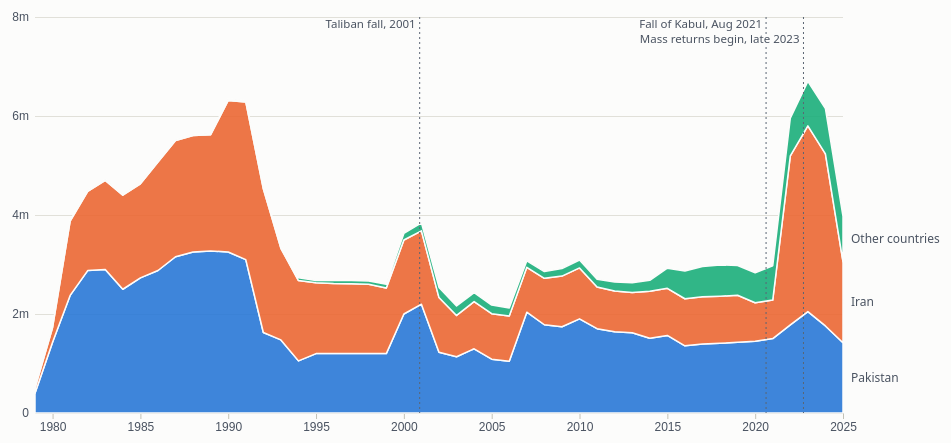
D3 v7 page, settled after 480 driven frames (8 s of simulated time); the page loaded 1 data file(s).


// ── refugees.js

(async function(){
  const root = document.querySelector('.viz-root');
  const D = await d3.json('refugees.json?v=' + (root.dataset.v || ''));
  const $ = s => root.querySelector(s);
  const css = v => getComputedStyle(root).getPropertyValue(v).trim();
  const holder = $('.chart'), tip = $('.tooltip');
  const Y = D.years, H = D.hosts, S = D.summary;
  const col = id => css('--' + id);
  const full = d3.format(','), m2 = d3.format('.2f');
  const big = v => v >= 1e6 ? d3.format('.2~f')(v / 1e6) + ' million' : full(v);   // tiles and notes
  const axisM = v => v === 0 ? '0' : d3.format('~g')(v / 1e6) + 'm';        // axis ticks
  const date = s => d3.utcFormat('%-d %b %Y')(d3.utcParse('%Y-%m-%d')(s));
  $('.source').textContent = D.source;
  let view = 'abroad';

  const TXT = {
    abroad: {
      sub: 'Afghan refugees, asylum-seekers and others in need of international protection, by host country, at the end of each year.',
      note: 'Iran’s jump in 2022 mostly reflects about 2.6 million previously undocumented Afghans who registered in a government headcount and were then counted by UNHCR, not new arrivals on that scale.',
      aria: 'Stacked area chart of Afghans abroad by host country'
    },
    returns: {
      sub: 'Refugees recorded by UNHCR as returning to Afghanistan each year, by the country they left.',
      note: 'Recent returns include deportations and people leaving under pressure.' + (S.allReturnsYear
        ? ` Counting undocumented Afghans as well, UNHCR puts all returns at ${big(S.allReturnsYear)} in 2025.` : ''),
      aria: 'Stacked bar chart of refugee returns to Afghanistan by the country they left'
    }
  };

  root.querySelectorAll('.tabs button').forEach(b => b.addEventListener('click', () => {
    view = b.dataset.v;
    root.querySelectorAll('.tabs button').forEach(x => x.setAttribute('aria-selected', x === b));
    draw();
  }));

  $('.stats').innerHTML = `
    <div class="stat"><div class="k">Afghans abroad under UNHCR’s mandate, end ${S.latest}</div>
      <div class="v">${big(S.total)}</div>
      <div class="s">${S.peakYear === S.latest ? 'the highest on record' : `down from ${big(S.peakTotal)} at the end of ${S.peakYear}`}</div></div>
    <div class="stat"><div class="k">Refugee returns recorded in ${S.latest}</div>
      <div class="v">${big(S.returns)}</div>
      <div class="s">${S.returnsMostSince ? `the most since ${S.returnsMostSince} (${big(S.returnsThen)})` : 'the most on record'}</div></div>
    <div class="stat"><div class="k">All returns since October 2023, any status</div>
      <div class="v">${big(S.allReturns)}</div>
      <div class="s">including undocumented Afghans; UNHCR, ${date(S.allReturnsAsOf)}</div></div>`;
  $('.legend').innerHTML = [...H].reverse().map(h =>
    `<span><i class="sw" style="background:${col(h.id)}"></i>${h.name}</span>`).join('');

  function rowsFor(v) {
    const from = v === 'returns' ? D.returnsFrom : Y[0];
    return Y.map((y, i) => { const r = {year: y}; H.forEach(h => r[h.id] = D[v][h.id][i]); r.total = d3.sum(H, h => r[h.id]); return r; })
      .filter(r => r.year >= from);
  }

  function tipHtml(r, v) {
    const head = v === 'abroad' ? `End of ${r.year}` : `Returned in ${r.year}`;
    return `<div class="dt">${head}</div>` + [...H].reverse().map(h =>
      `<div class="row"><span class="k" style="background:${col(h.id)}"></span><span class="nm">${h.name}</span>
       <span class="v">${full(r[h.id])}</span></div>`).join('') +
      `<div class="row tot"><span class="k"></span><span class="nm">Total</span><span class="v">${full(r.total)}</span></div>`;
  }
  function placeTip(px) {          // px: x position inside the root, in CSS pixels
    tip.hidden = false;
    const box = root.getBoundingClientRect(), hb = holder.getBoundingClientRect(), tw = tip.offsetWidth;
    tip.style.left = Math.max(0, px + 14 + tw > box.width ? px - 14 - tw : px + 14) + 'px';
    tip.style.top = (hb.top - box.top + 10) + 'px';
  }

  function draw() {
    holder.innerHTML = ''; tip.hidden = true;
    const T = TXT[view], rows = rowsFor(view), abroad = view === 'abroad';
    $('.subtitle').textContent = T.sub; $('.note').textContent = T.note;
    holder.setAttribute('aria-label', T.aria + `, ${rows[0].year} to ${rows[rows.length - 1].year}`);

    const width = Math.max(holder.clientWidth || 800, 240), narrow = width < 560;
    const m = {top: 16, right: abroad && !narrow ? 112 : (narrow ? 10 : 20), bottom: 28, left: 40};
    const height = Math.max(280, Math.min(440, width * 0.5));
    const iw = width - m.left - m.right, ih = height - m.top - m.bottom;
    const y = d3.scaleLinear().domain([0, d3.max(rows, r => r.total) * 1.1]).nice().range([ih, 0]);
    const svg = d3.select(holder).append('svg').attr('viewBox', [0, 0, width, height]);
    const g = svg.append('g').attr('transform', `translate(${m.left},${m.top})`);
    g.append('g').attr('class', 'grid').call(d3.axisLeft(y).ticks(5).tickSize(-iw).tickFormat(''));
    g.append('g').attr('class', 'axis').call(d3.axisLeft(y).ticks(5).tickFormat(axisM).tickSize(0).tickPadding(6))
      .call(s => s.select('.domain').remove());
    const stack = d3.stack().keys(H.map(h => h.id))(rows);
    const sc = () => holder.getBoundingClientRect().width / width;       // SVG units to CSS pixels
    const offX = () => holder.getBoundingClientRect().left - root.getBoundingClientRect().left;

    if (abroad) {
      const x = d3.scaleLinear().domain([rows[0].year, rows[rows.length - 1].year]).range([0, iw]);
      g.append('g').attr('class', 'axis').attr('transform', `translate(0,${ih})`)
        .call(d3.axisBottom(x).ticks(narrow ? 5 : 10).tickFormat(d3.format('d')).tickSizeOuter(0));
      const area = d3.area().x(d => x(d.data.year)).y0(d => y(d[0])).y1(d => y(d[1]));
      g.append('g').selectAll('path').data(stack).join('path').attr('class', 'layer')
        .attr('fill', s => col(s.key)).attr('d', area);

      // Events: the points are end-of-year values, so a date t sits at t - 1 on this axis
      const ann = g.append('g').attr('class', 'ann');
      D.events.forEach((e, i) => {
        const xe = x(e.t - 1); if (xe < 0 || xe > iw) return;
        ann.append('line').attr('x1', xe).attr('x2', xe).attr('y1', 0).attr('y2', ih);
        ann.append('text').attr('x', xe - 4).attr('y', 11 + (i === D.events.length - 1 ? 15 : 0))
          .attr('text-anchor', 'end').text(narrow ? e.label.replace(/,.*$/, '') : e.label);
      });

      if (!narrow) {       // direct labels at the right end, nudged apart so they never collide
        const last = stack.map(s => ({s, y: y((s[s.length - 1][0] + s[s.length - 1][1]) / 2)})).sort((a, b) => a.y - b.y);
        for (let i = 1; i < last.length; i++) if (last[i].y - last[i - 1].y < 14) last[i].y = last[i - 1].y + 14;
        last.forEach(e => g.append('text').attr('class', 'lab').attr('x', iw + 8).attr('y', e.y + 4)
          .text(H.find(h => h.id === e.s.key).name));
      }

      const hover = g.append('g').style('display', 'none');
      const cross = hover.append('line').attr('class', 'cross').attr('y1', 0).attr('y2', ih);
      const dots = stack.map(s => hover.append('circle').attr('class', 'dot').attr('r', 4).attr('fill', col(s.key)));
      const bis = d3.bisector(r => r.year).center;
      svg.append('rect').attr('x', m.left).attr('y', m.top).attr('width', iw).attr('height', ih).attr('fill', 'transparent')
        .on('pointerleave', () => { hover.style('display', 'none'); tip.hidden = true; })
        .on('pointermove', e => {
          const [mx] = d3.pointer(e, g.node()), i = bis(rows, x.invert(mx)), r = rows[i];
          hover.style('display', null);
          cross.attr('x1', x(r.year)).attr('x2', x(r.year));
          stack.forEach((s, k) => dots[k].attr('cx', x(r.year)).attr('cy', y(s[i][1])));
          tip.innerHTML = tipHtml(r, view);
          placeTip((m.left + x(r.year)) * sc() + offX());
        });
    } else {
      const x = d3.scaleBand().domain(rows.map(r => r.year)).range([0, iw]).paddingInner(0.22).paddingOuter(0.1);
      const every = narrow ? 10 : 5;
      g.append('g').attr('class', 'axis').attr('transform', `translate(0,${ih})`)
        .call(d3.axisBottom(x).tickValues(rows.map(r => r.year).filter(v => v % every === 0)).tickSizeOuter(0));
      const bars = g.append('g').selectAll('g').data(stack).join('g').attr('fill', s => col(s.key));
      bars.selectAll('rect').data(s => s.map(d => ({d, key: s.key}))).join('rect').attr('class', 'seg')
        .attr('x', o => x(o.d.data.year)).attr('width', x.bandwidth())
        .attr('y', o => y(o.d[1])).attr('height', o => Math.max(0, y(o.d[0]) - y(o.d[1])));

      // Direct labels on the two largest years only
      [...rows].sort((a, b) => b.total - a.total).slice(0, 2).forEach(r => {
        const cx = x(r.year) + x.bandwidth() / 2;
        g.append('text').attr('class', 'peak').attr('y', y(r.total) - 6)
          .attr('x', Math.min(iw - 34, Math.max(34, cx))).text(`${m2(r.total / 1e6)}m in ${r.year}`);
      });

      const step = x.step();
      svg.append('rect').attr('x', m.left).attr('y', m.top).attr('width', iw).attr('height', ih).attr('fill', 'transparent')
        .on('pointerleave', () => { g.selectAll('.seg').classed('dim', false); tip.hidden = true; })
        .on('pointermove', e => {
          const [mx] = d3.pointer(e, g.node());
          const i = Math.max(0, Math.min(rows.length - 1, Math.floor((mx - x(rows[0].year) + (step - x.bandwidth()) / 2) / step)));
          const r = rows[i];
          g.selectAll('.seg').classed('dim', o => o.d.data.year !== r.year);
          tip.innerHTML = tipHtml(r, view);
          placeTip((m.left + x(r.year) + x.bandwidth() / 2) * sc() + offX());
        });
    }
  }

  // Table view of everything the two charts show
  (function table() {
    const a = rowsFor('abroad'), ret = Object.fromEntries(rowsFor('returns').map(r => [r.year, r]));
    const head = `<tr><th>Year</th>${H.map(h => `<th>${h.name}</th>`).join('')}<th>Total abroad</th>` +
      `${H.map(h => `<th>Returned from ${h.name === 'Other countries' ? 'elsewhere' : h.name}</th>`).join('')}</tr>`;
    const body = [...a].reverse().map(r => `<tr><td>${r.year}</td>${H.map(h => `<td>${full(r[h.id])}</td>`).join('')}` +
      `<td>${full(r.total)}</td>${H.map(h => `<td>${ret[r.year] ? full(ret[r.year][h.id]) : '–'}</td>`).join('')}</tr>`).join('');
    $('.table-wrap').innerHTML = `<table>${head}${body}</table>`;
  })();

  draw();
  let lastW = 0;
  new ResizeObserver(() => { const w = holder.clientWidth; if (Math.abs(w - lastW) < 2) return; lastW = w; draw(); }).observe(holder);

  if (new URLSearchParams(location.search).has('embed')) {
    document.body.classList.add('embed');
    const send = () => parent.postMessage({type: 'viz-height', page: 'refugees.html',
      h: Math.ceil(document.documentElement.getBoundingClientRect().height)}, '*');
    new ResizeObserver(send).observe(document.documentElement);
    send();
  }
})();


### data: refugees.json
{
 "years": [
  1979,
  1980,
  1981,
  1982,
  1983,
  1984,
  1985,
  1986,
  "... 39 more items"
 ],
 "returnsFrom": 1990,
 "hosts": [
  {
   "id": "pak",
   "name": "Pakistan"
  },
  {
   "id": "irn",
   "name": "Iran"
  },
  {
   "id": "oth",
   "name": "Other countries"
  }
 ],
 "abroad": {
  "pak": [
   400000,
   1428230,
   2375330,
   2877480,
   2900000,
   2500000,
   2729910,
   2878100,
   "... 39 more items"
  ],
  "irn": [
   100000,
   300000,
   1500000,
   1600000,
   1800000,
   1900000,
   1900000,
   2190000,
   "... 39 more items"
  ],
  "oth": [
   0,
   6691,
   4654,
   10734,
   12735,
   17651,
   23283,
   26183,
   "... 39 more items"
  ]
 },
 "returns": {
  "pak": [
   0,
   0,
   0,
   0,
   0,
   0,
   0,
   0,
   "... 39 more items"
  ],
  "irn": [
   0,
   0,
   0,
   0,
   0,
   0,
   0,
   0,
   "... 39 more items"
  ],
  "oth": [
   0,
   0,
   0,
   540,
   430,
   1220,
   1150,
   1170,
   "... 39 more items"
  ]
 },
 "events": [
  {
   "t": 2002.0,
   "label": "Taliban fall, 2001"
  },
  {
   "t": 2022.0,
   "label": "Fall of Kabul, Aug 2021"
  },
  {
   "t": 2024.0,
   "label": "Mass returns begin, late 2023"
  }
 ],
 "summary": {
  "latest": 2025,
  "total": 3972525,
  "peakYear": 2023,
  "peakTotal": 6699177,
  "returns": 1947183,
  "returnsMostSince": 2002,
  "returnsThen": 1957955,
  "allReturns": 5400000,
  "allReturnsAsOf": "2026-02-13",
  "allReturnsYear": 2900000
 },
 "source": "Source: UNHCR Refugee Statistics (api.un…"
}